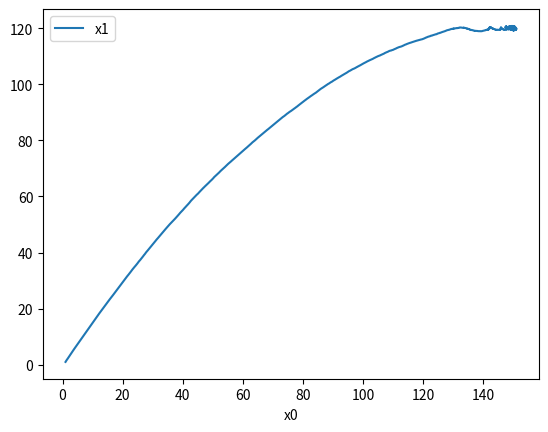

Write the Python code that produced this figure.
import numpy as np
import pandas as pd
import matplotlib.pyplot as plt

PI = 3.1416
tao = 0.001

mu, sigma = 0, 0.01

r = 0.04
m = 1
h = 0.15
d = 0.10
I = 1

q_deseada = np.array([[150.0,  120.0,  0.0]]).T

# Aka. q (estado inicial)
x = np.array([[1.0,  1.0,  0.0]]).T

K = np.array([[1, 0, 0], [0, 2, 0], [0, 0, 0]])


t0 = np.array([[0]])
out = np.concatenate((t0,x.T), axis=1)

for i in np.arange(tao,20,tao):
    # Create noise in the system
    noise = np.random.normal(mu, sigma, (3,1))
    
    # Calculate noise
    error = q_deseada - x 
    
    # Calculate control (actuator force)
    u = np.matmul(K, error)

    # System dynamics
    A = np.array([[r/2*np.cos( x[2,0] )-h*r/d*np.sin( x[2,0] ), r/2*np.cos( x[2,0] )+h*r/d*np.sin( x[2,0] ), 0],
              [r/2*np.sin( x[2,0] )-h*r/d*np.cos( x[2,0] ), r/2*np.sin( x[2,0] )+h*r/d*np.cos( x[2,0] ), 0],
              [r/d, -r/d, 0]])
    
    
    # Estado actual
    x = x + tao*(np.matmul(A, x) + u ) + noise

    t0 = np.array([[i]])
    out_dummy = np.concatenate((t0,x.T),axis=1)
    out = np.concatenate((out, out_dummy), axis=0)

df = pd.DataFrame(out, columns = ["time", "x0", "x1", "x2"])
print(df)

df.plot(x="x0", y=["x1"])

plt.show()

